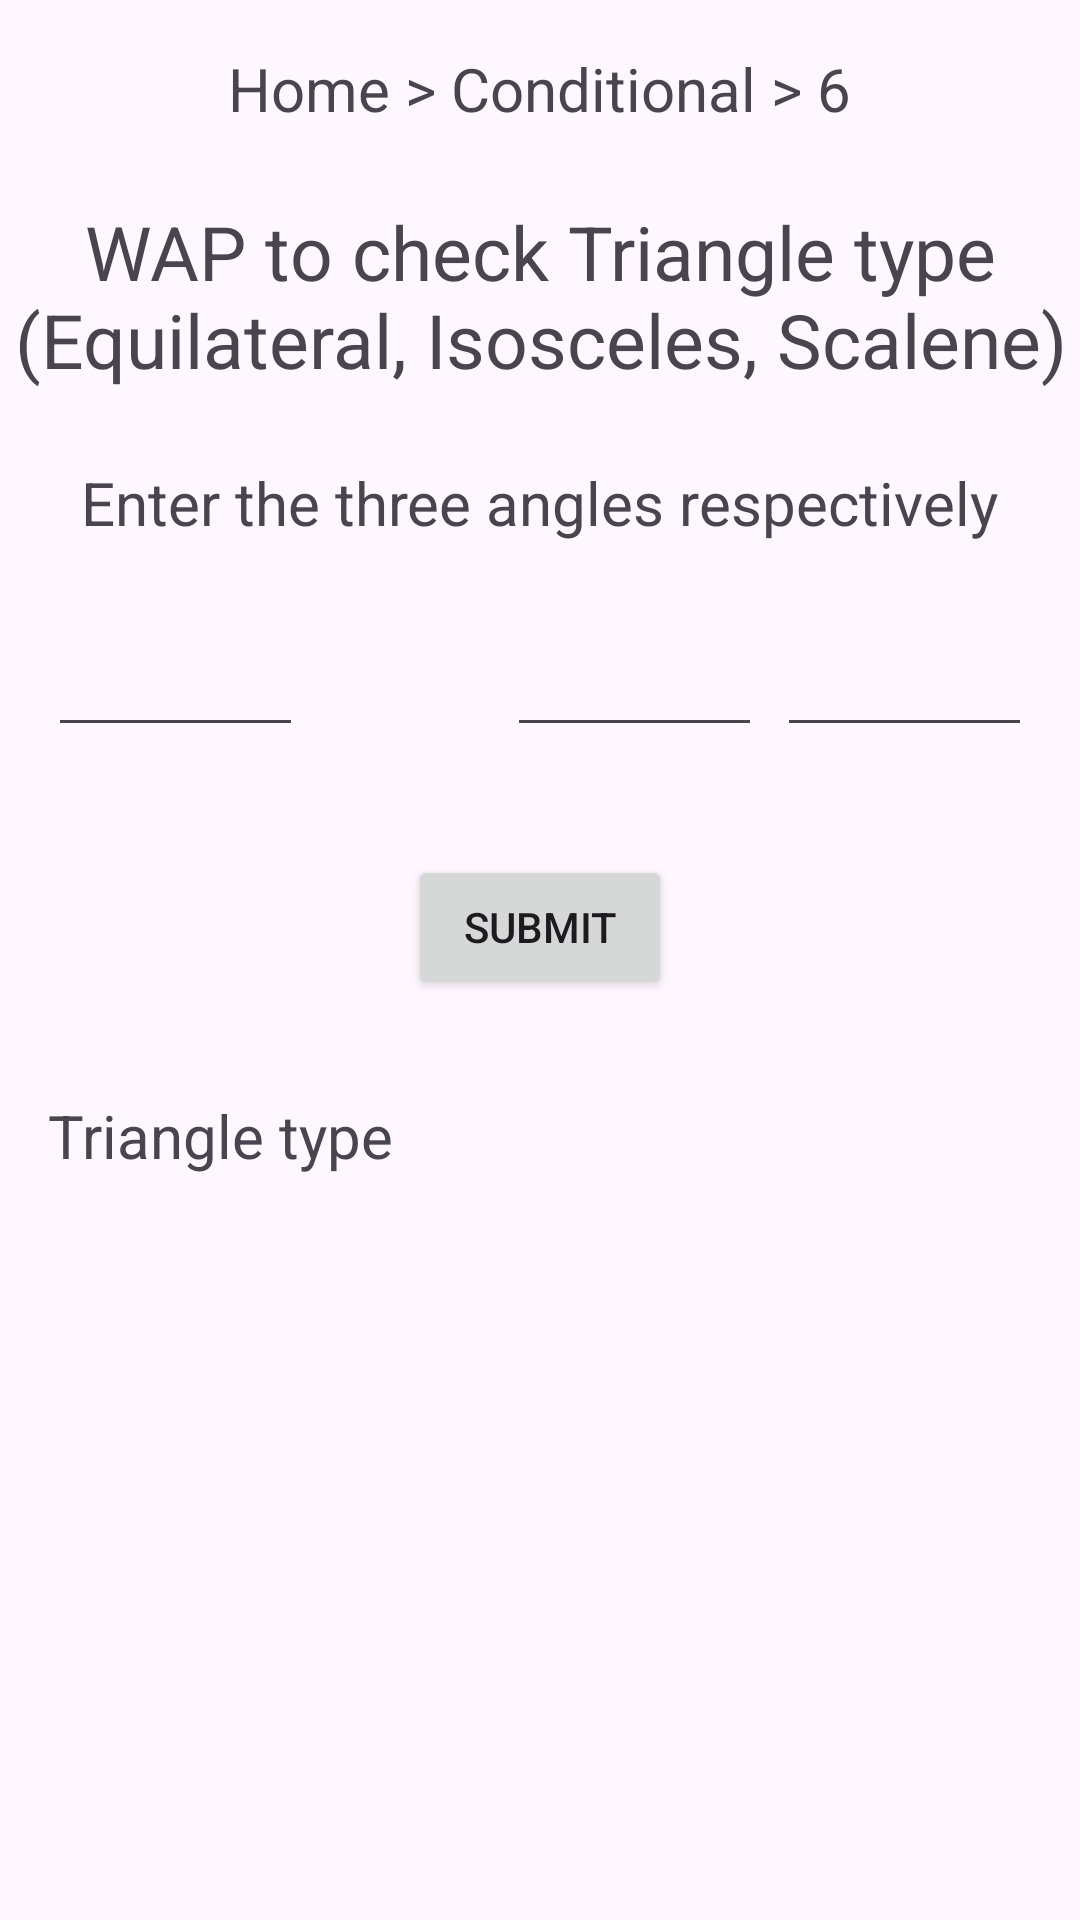

This screen was rendered from an Android layout file. Write that file and the resources it references.
<!-- AndroidManifest.xml: application theme Theme.Icube -->
<!-- res/layout/activity_if6.xml -->
<?xml version="1.0" encoding="utf-8"?>
<androidx.constraintlayout.widget.ConstraintLayout xmlns:android="http://schemas.android.com/apk/res/android"
    xmlns:app="http://schemas.android.com/apk/res-auto"
    xmlns:tools="http://schemas.android.com/tools"
    android:layout_width="match_parent"
    android:layout_height="match_parent"
    tools:context=".if6">

    <TextView
        android:id="@+id/textView58"
        android:layout_width="wrap_content"
        android:layout_height="wrap_content"
        android:layout_marginTop="16dp"
        android:text="Home > Conditional > 6"
        android:textSize="20dp"
        app:layout_constraintEnd_toEndOf="parent"
        app:layout_constraintHorizontal_bias="0.498"
        app:layout_constraintStart_toStartOf="parent"
        app:layout_constraintTop_toTopOf="parent" />

    <TextView
        android:id="@+id/textView59"
        android:layout_width="wrap_content"
        android:layout_height="wrap_content"
        android:layout_marginTop="24dp"
        android:text="WAP to check Triangle type (Equilateral, Isosceles, Scalene)"
        android:textSize="25dp"
        android:textAlignment="center"
        app:layout_constraintEnd_toEndOf="parent"
        app:layout_constraintHorizontal_bias="0.498"
        app:layout_constraintStart_toStartOf="parent"
        app:layout_constraintTop_toBottomOf="@+id/textView58" />

    <TextView
        android:id="@+id/textView60"
        android:layout_width="wrap_content"
        android:layout_height="wrap_content"
        android:layout_marginTop="24dp"
        android:text="Enter the three angles respectively"
        android:textAlignment="center"
        android:textSize="20dp"
        app:layout_constraintEnd_toEndOf="parent"
        app:layout_constraintHorizontal_bias="0.495"
        app:layout_constraintStart_toStartOf="parent"
        app:layout_constraintTop_toBottomOf="@+id/textView59" />

    <EditText
        android:id="@+id/a1"
        android:layout_width="85dp"
        android:layout_height="40dp"
        android:layout_marginStart="16dp"
        android:layout_marginLeft="16dp"
        android:layout_marginTop="28dp"
        android:ems="10"
        android:inputType="number"
        app:layout_constraintStart_toStartOf="parent"
        app:layout_constraintTop_toBottomOf="@+id/textView60" />

    <EditText
        android:id="@+id/a3"
        android:layout_width="85dp"
        android:layout_height="40dp"
        android:layout_marginTop="28dp"
        android:layout_marginEnd="16dp"
        android:layout_marginRight="16dp"
        android:ems="10"
        android:inputType="number"
        app:layout_constraintEnd_toEndOf="parent"
        app:layout_constraintTop_toBottomOf="@+id/textView60" />

    <EditText
        android:id="@+id/a2"
        android:layout_width="85dp"
        android:layout_height="40dp"
        android:layout_marginStart="68dp"
        android:layout_marginLeft="68dp"
        android:layout_marginTop="28dp"
        android:ems="10"
        android:inputType="number"
        app:layout_constraintEnd_toStartOf="@+id/a3"
        app:layout_constraintHorizontal_bias="0.0"
        app:layout_constraintStart_toEndOf="@+id/a1"
        app:layout_constraintTop_toBottomOf="@+id/textView60" />

    <Button
        android:id="@+id/submit"
        android:layout_width="wrap_content"
        android:layout_height="wrap_content"
        android:layout_marginTop="36dp"
        android:text="Submit"
        app:layout_constraintEnd_toEndOf="parent"
        app:layout_constraintStart_toStartOf="parent"
        app:layout_constraintTop_toBottomOf="@+id/a2" />

    <TextView
        android:id="@+id/textView61"
        android:layout_width="wrap_content"
        android:layout_height="wrap_content"
        android:layout_marginStart="16dp"
        android:layout_marginLeft="16dp"
        android:layout_marginTop="32dp"
        android:text="Triangle type"
        android:textSize="20dp"
        app:layout_constraintStart_toStartOf="parent"
        app:layout_constraintTop_toBottomOf="@+id/submit" />

    <TextView
        android:id="@+id/outp"
        android:layout_width="wrap_content"
        android:layout_height="wrap_content"
        android:layout_marginTop="32dp"
        android:layout_marginEnd="132dp"
        android:layout_marginRight="132dp"
        android:text=""
        android:textSize="20dp"
        app:layout_constraintEnd_toEndOf="parent"
        app:layout_constraintTop_toBottomOf="@+id/submit" />
</androidx.constraintlayout.widget.ConstraintLayout>
<!-- resources referenced by this layout -->
<resources>
  <style name="Theme.Icube" parent="Base.Theme.Icube" />
  <style name="Base.Theme.Icube" parent="Theme.Material3.DayNight.NoActionBar">
          
          
      </style>
</resources>
